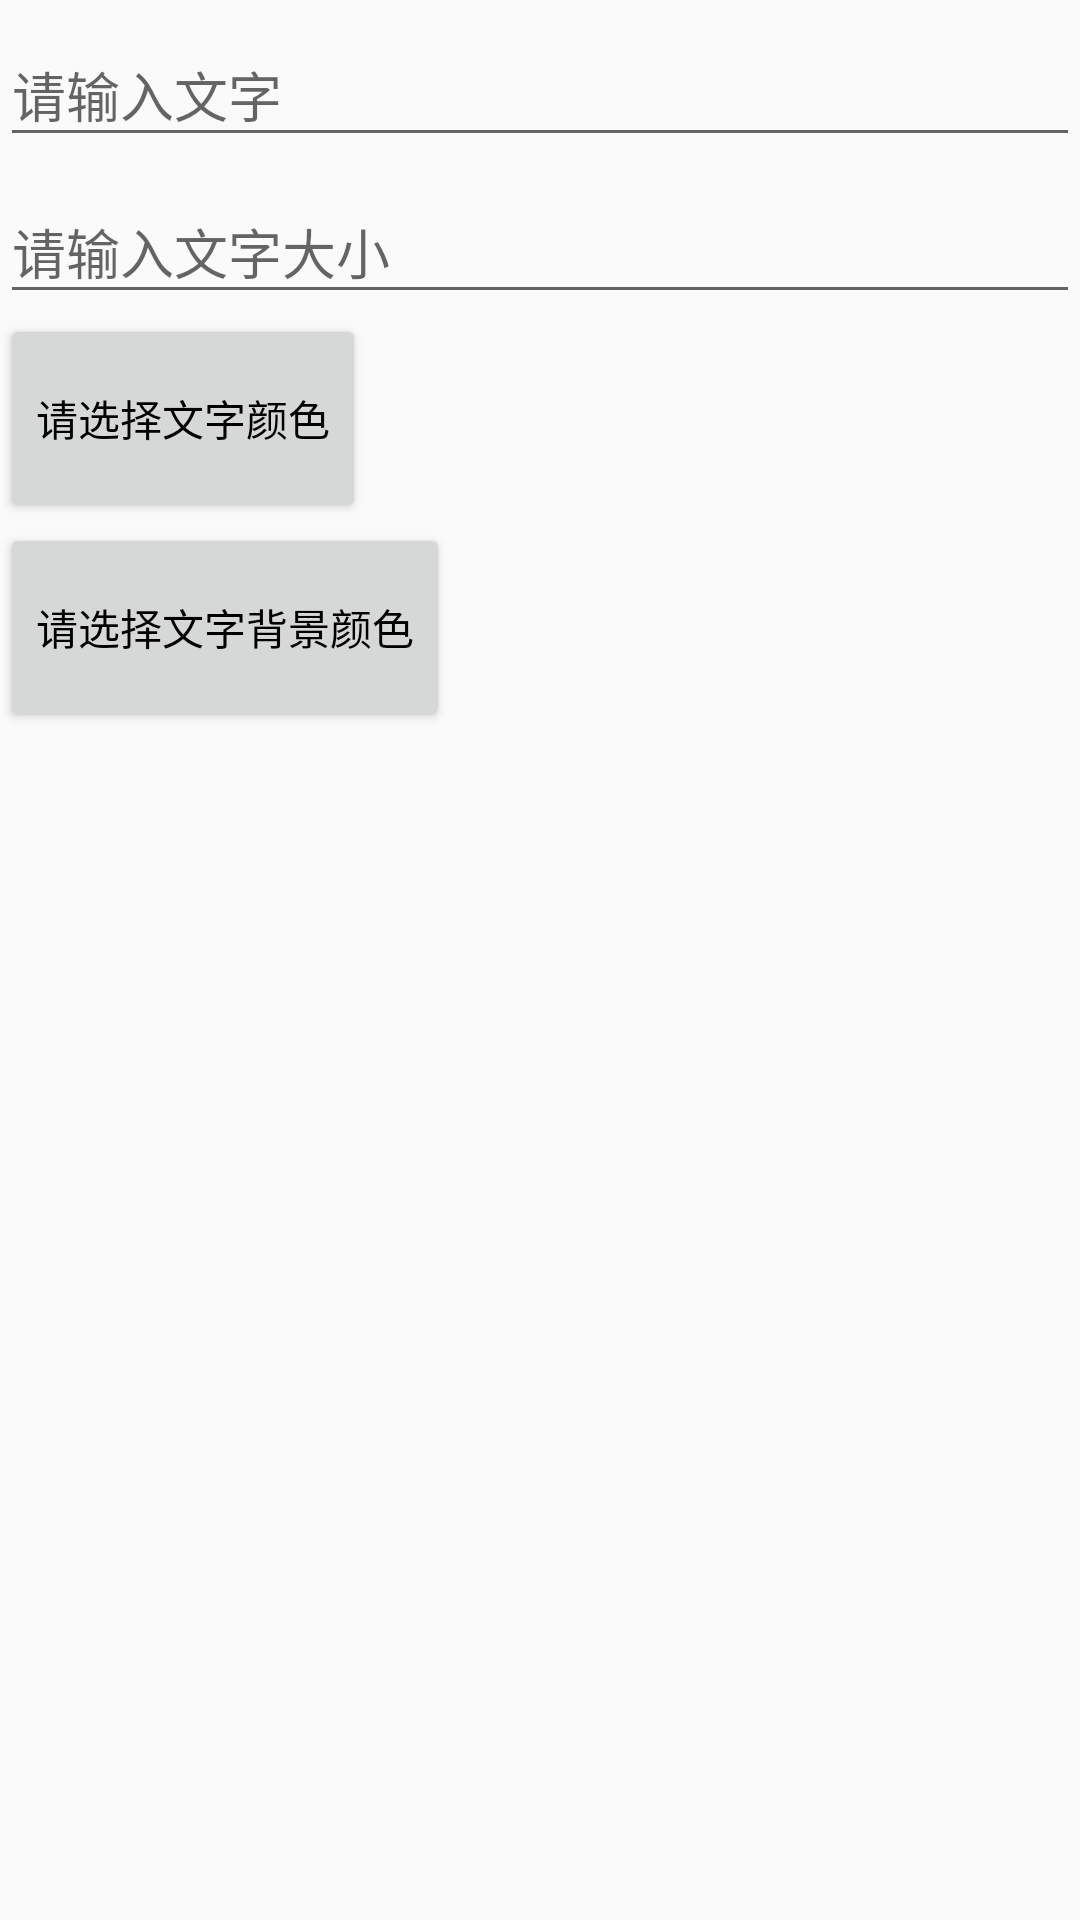

Here is an Android app screen rendered from its layout file. Give the layout XML and the strings, colors and styles it references.
<!-- AndroidManifest.xml: application theme AppTheme -->
<!-- res/layout/dialog_mark_picture.xml -->
<?xml version="1.0" encoding="utf-8"?>
<LinearLayout xmlns:android="http://schemas.android.com/apk/res/android"
    android:orientation="vertical" android:layout_width="match_parent"
    android:layout_height="match_parent"
    android:weightSum="1">

    <android.support.design.widget.TextInputLayout
        android:layout_width="match_parent"
        android:layout_height="wrap_content">
        <EditText
            android:layout_width="match_parent"
            android:layout_height="wrap_content"
            android:id="@+id/input_text"
            android:layout_gravity="center_horizontal"
            android:layout_weight="0.16"
            android:maxHeight="80dp"
            android:hint="请输入文字" />
    </android.support.design.widget.TextInputLayout>

    <android.support.design.widget.TextInputLayout
        android:layout_width="match_parent"
        android:layout_height="wrap_content">
        <EditText
            android:layout_width="match_parent"
            android:layout_height="wrap_content"
            android:inputType="number"
            android:ems="10"
            android:id="@+id/input_size"
            android:hint="请输入文字大小"
            android:layout_gravity="right" />
    </android.support.design.widget.TextInputLayout>

    <Button
        android:layout_width="wrap_content"
        android:layout_height="wrap_content"
        android:textAppearance="?android:attr/textAppearanceSmall"
        android:text="请选择文字颜色"
        android:id="@+id/mark_dialog_chooseColor_btn"
        android:layout_weight="0.05"
        android:textColor="#000" />

    <Button
        android:layout_width="wrap_content"
        android:layout_height="wrap_content"
        android:textAppearance="?android:attr/textAppearanceSmall"
        android:text="请选择文字背景颜色"
        android:id="@+id/mark_dialog_chooseColorBg_btn"
        android:layout_weight="0.05"
        android:textColor="#000" />

</LinearLayout>
<!-- resources referenced by this layout -->
<resources>
  <style name="AppTheme" parent="Theme.AppCompat.Light.DarkActionBar">
          
          <item name="colorPrimary">@color/colorPrimary</item>
          <item name="colorPrimaryDark">@color/colorPrimaryDark</item>
          <item name="colorAccent">@color/colorAccent</item>
      </style>
  <color name="colorPrimary">#03a9f4</color>
  <color name="colorPrimaryDark">#0288d1</color>
  <color name="colorAccent">#40c4ff</color>
</resources>
